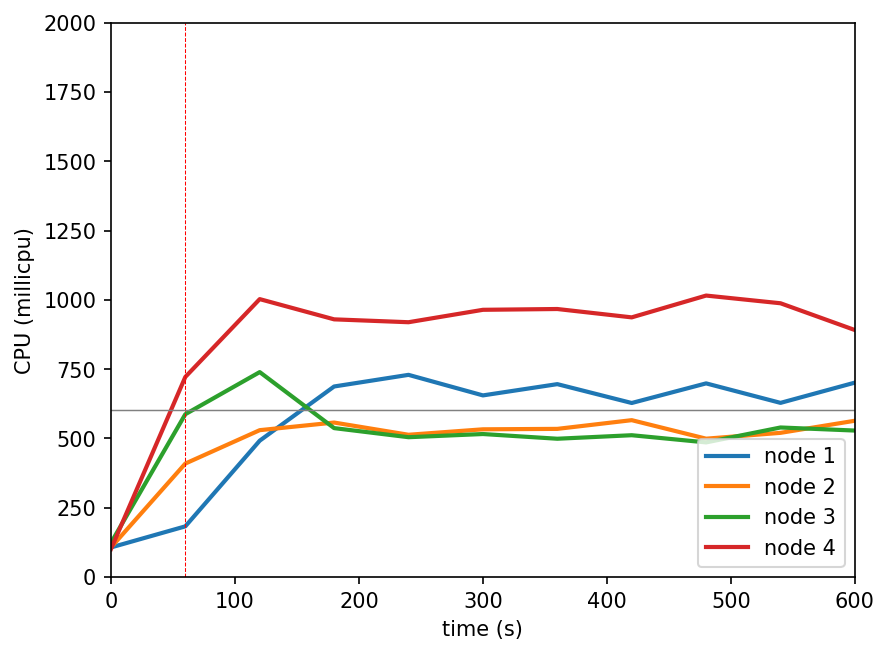

The data file committed next to this chart (first rows):
timestamp, ppgcc-m02_pod_amount, ppgcc-m02_memory, ppgcc-m02_cpu, ppgcc-m03_pod_amount, ppgcc-m03_memory, ppgcc-m03_cpu, ppgcc-m04_pod_amount, ppgcc-m04_memory, ppgcc-m04_cpu, ppgcc-m05_pod_amount, ppgcc-m05_memory, ppgcc-m05_cpu
0, 5, 986564, 106869444, 5, 986644, 106747890, 5, 987760, 123053122, 5, 995136, 100638310
60, 5, 1001612, 182996164, 5, 1011988, 409550566, 5, 1019044, 587534997, 5, 1028268, 721958818
120, 6, 1027088, 492023677, 5, 1013572, 529996212, 4, 1001488, 739512653, 5, 1031700, 1002769040
180, 6, 1030652, 687589880, 5, 1016872, 557490051, 4, 1001620, 537416371, 5, 1032756, 929772984
240, 6, 1032104, 729560166, 5, 1015024, 513424576, 4, 1001092, 504617865, 5, 1034208, 919401444
300, 6, 1027616, 655411947, 5, 1015420, 533087415, 4, 1002676, 516070665, 5, 1035000, 964201323
360, 6, 1033028, 696061093, 5, 1016872, 534655886, 4, 1001488, 499066814, 5, 1031832, 967074596
420, 6, 1029860, 628014728, 5, 1015288, 566088984, 4, 1003864, 511778393, 5, 1031832, 936906842
480, 6, 1031972, 698775902, 5, 1016476, 499283300, 4, 1004524, 485894436, 5, 1034208, 1015588158
540, 6, 1030124, 628458455, 5, 1016740, 520337732, 4, 1002544, 539676724, 5, 1035000, 987810156
600, 6, 1031312, 701582790, 5, 1017928, 564006896, 4, 1002940, 528589486, 5, 1033944, 891144460
